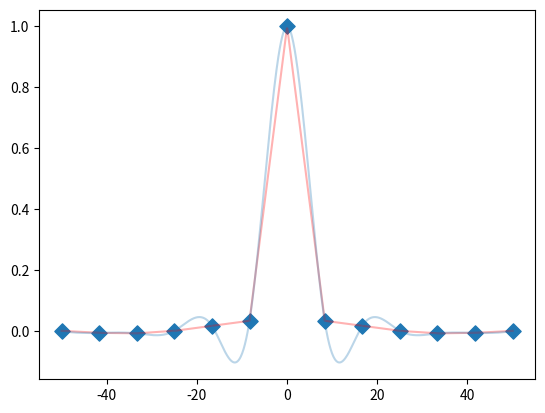

Recreate this plot in Python.
"""
demo08_interp.py 插值
"""
import numpy as np
import scipy.interpolate as si
import matplotlib.pyplot as mp

# 找一组散列点坐标
min_x = -50
max_x = 50
dix_x = np.linspace(min_x, max_x, 13)
dix_y = np.sinc(dix_x)
mp.scatter(dix_x, dix_y, marker='D', s=60)

# 使用插值，使散列点连续化
linear = si.interp1d(dix_x, dix_y, kind='linear')
x = np.linspace(min_x, max_x, 1000)
y = linear(x)
mp.plot(x, y, label='linear', alpha=0.3, color='red')
# 三次样条插值，使散列点连续化
cubic = si.interp1d(dix_x, dix_y, kind='cubic')
x = np.linspace(min_x, max_x, 1000)
y = cubic(x)
mp.plot(x, y, label='cubic', alpha=0.3)

mp.show()
